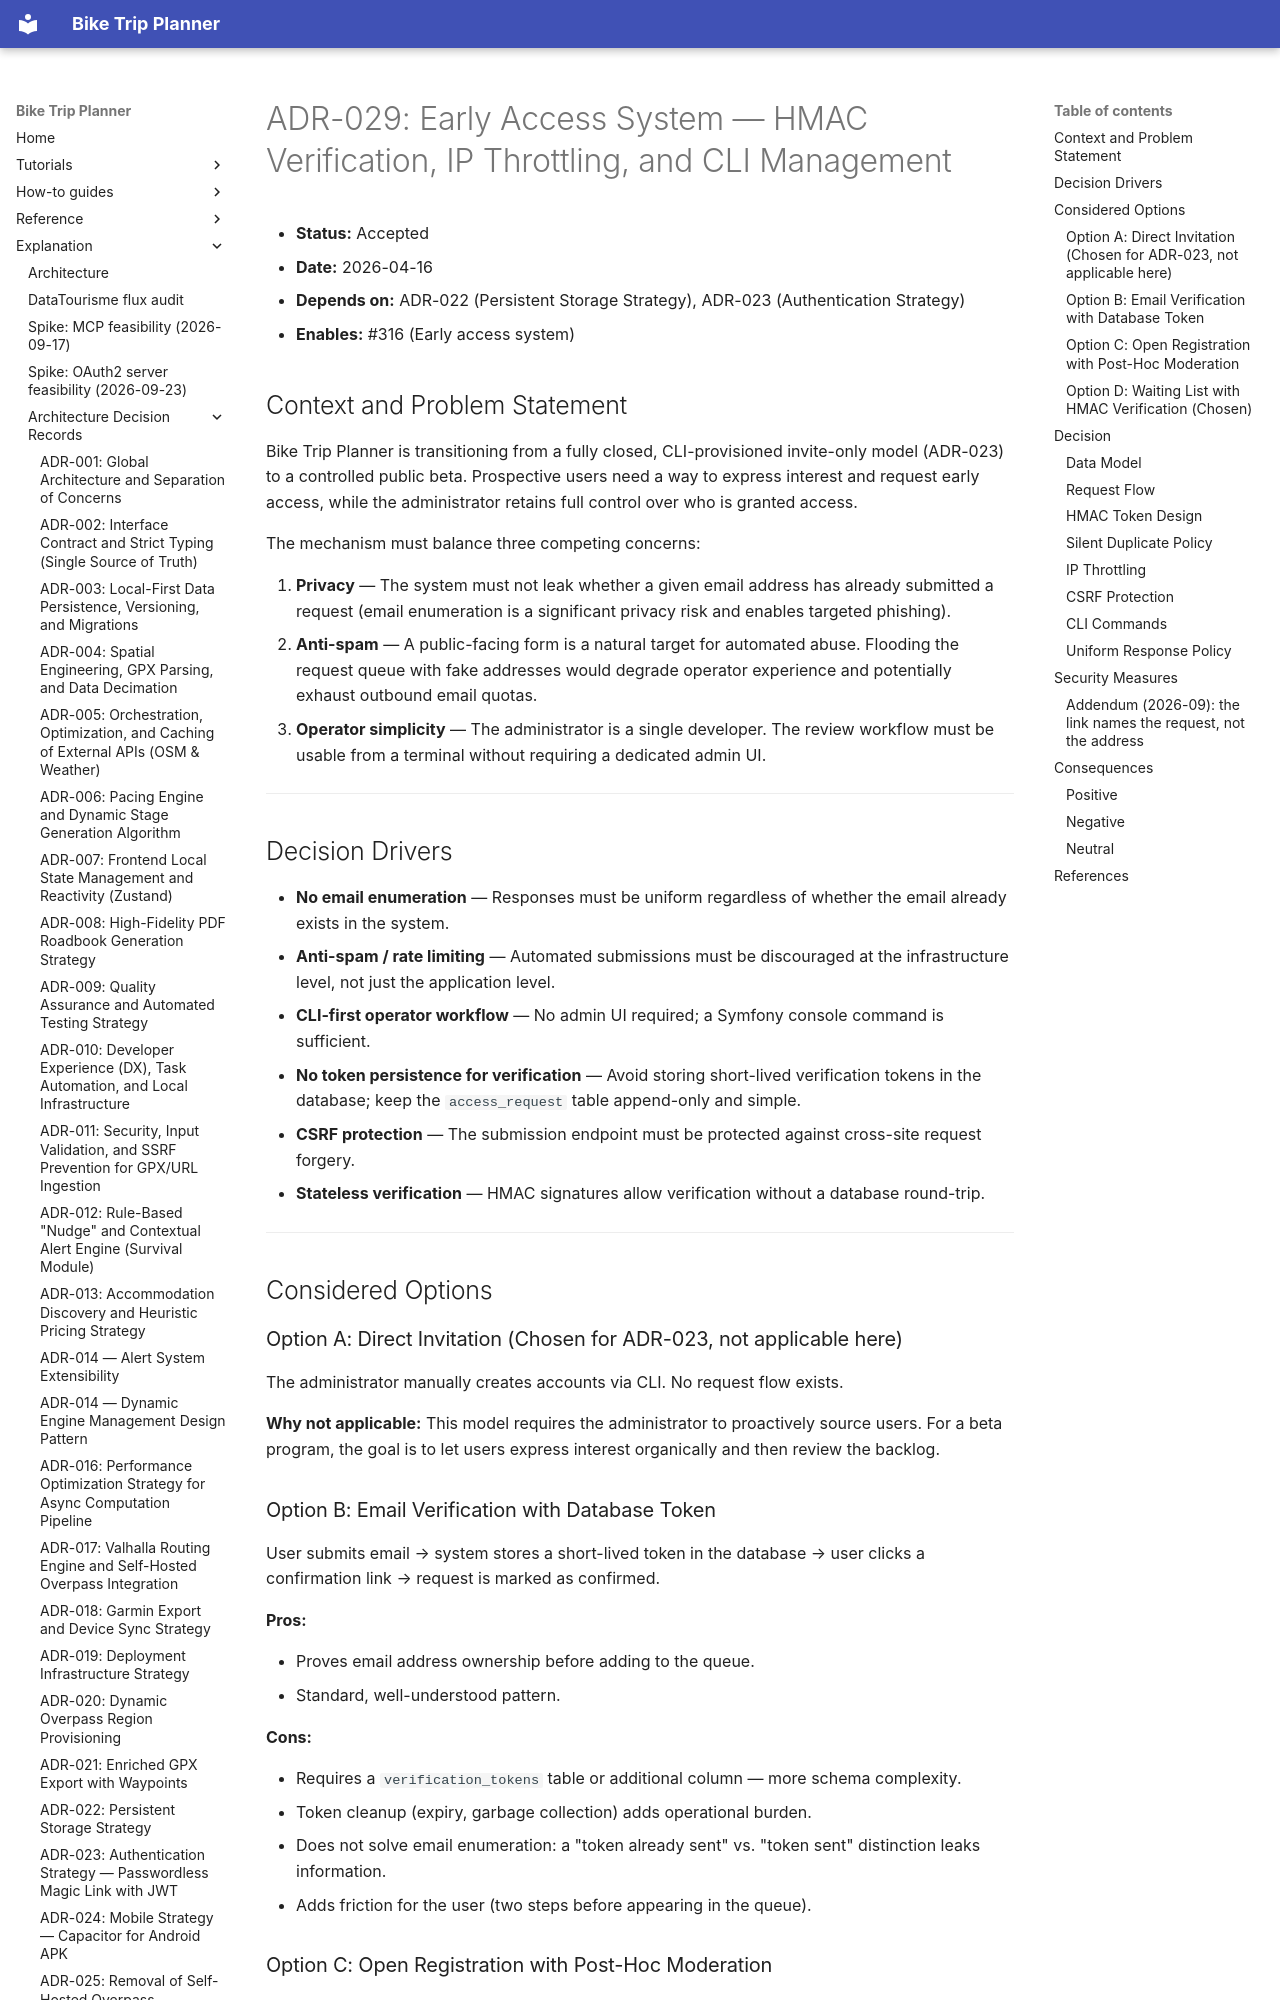

repository: vincentchalamon/bike-trip-planner · page: adr/adr-029-early-access-system/index.html · generator: mkdocs

# ADR-029: Early Access System — HMAC Verification, IP Throttling, and CLI Management

- **Status:** Accepted
- **Date:** 2026-04-16
- **Depends on:** ADR-022 (Persistent Storage Strategy), ADR-023 (Authentication Strategy)
- **Enables:** #316 (Early access system)

## Context and Problem Statement

Bike Trip Planner is transitioning from a fully closed, CLI-provisioned invite-only model (ADR-023) to a controlled public beta. Prospective users need a way to express interest and request early access, while the administrator retains full control over who is granted access.

The mechanism must balance three competing concerns:

1. **Privacy** — The system must not leak whether a given email address has already submitted a request (email enumeration is a significant privacy risk and enables targeted phishing).
2. **Anti-spam** — A public-facing form is a natural target for automated abuse. Flooding the request queue with fake addresses would degrade operator experience and potentially exhaust outbound email quotas.
3. **Operator simplicity** — The administrator is a single developer. The review workflow must be usable from a terminal without requiring a dedicated admin UI.

---

## Decision Drivers

- **No email enumeration** — Responses must be uniform regardless of whether the email already exists in the system.
- **Anti-spam / rate limiting** — Automated submissions must be discouraged at the infrastructure level, not just the application level.
- **CLI-first operator workflow** — No admin UI required; a Symfony console command is sufficient.
- **No token persistence for verification** — Avoid storing short-lived verification tokens in the database; keep the `access_request` table append-only and simple.
- **CSRF protection** — The submission endpoint must be protected against cross-site request forgery.
- **Stateless verification** — HMAC signatures allow verification without a database round-trip.

---

## Considered Options

### Option A: Direct Invitation (Chosen for ADR-023, not applicable here)

The administrator manually creates accounts via CLI. No request flow exists.

**Why not applicable:** This model requires the administrator to proactively source users. For a beta program, the goal is to let users express interest organically and then review the backlog.

### Option B: Email Verification with Database Token

User submits email → system stores a short-lived token in the database → user clicks a confirmation link → request is marked as confirmed.

**Pros:**

- Proves email address ownership before adding to the queue.
- Standard, well-understood pattern.

**Cons:**

- Requires a `verification_tokens` table or additional column — more schema complexity.
- Token cleanup (expiry, garbage collection) adds operational burden.
- Does not solve email enumeration: a "token already sent" vs. "token sent" distinction leaks information.
- Adds friction for the user (two steps before appearing in the queue).
